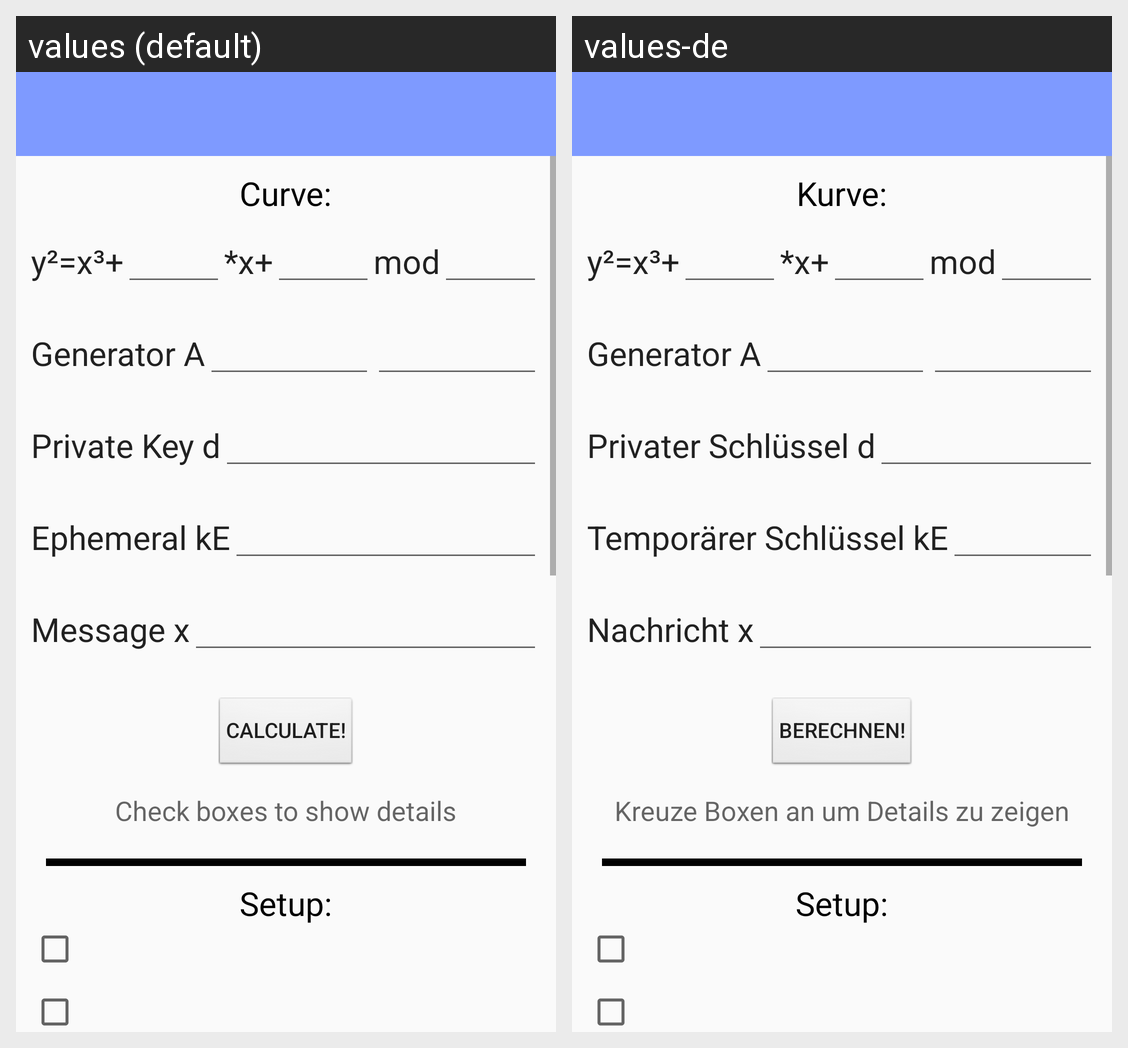

Strings drawn on this Android screen and how each of the app's shown locales translates them:
Android screen res/layout/activity_ecdsa.xml rendered under 2 locales, left to right: values (default), values-de. Device: Nexus 5 (rendered at 1080×1920; each locale shown at half size, 540×960, under a caption strip naming it); theme AppTheme.
Strings drawn on this screen, with the default value and each locale's value (text and hints the layout hard-codes, and strings that could not be matched under every locale, appear in the picture but are not listed):

enter_the_curve
  values: Curve:
  values-de: Kurve:

public_point_A
  values: Generator A
  values-de: Generator A

private_key_d
  values: Private Key d
  values-de: Privater Schlüssel d

ephermeral_ke
  values: Ephemeral kE
  values-de: Temporärer Schlüssel kE

message_x
  values: Message x
  values-de: Nachricht x

calculate
  values: calculate!
  values-de: berechnen!

check_box_to
  values: Check boxes to show details
  values-de: Kreuze Boxen an um Details zu zeigen

setup
  values: Setup:
  values-de: Setup:
